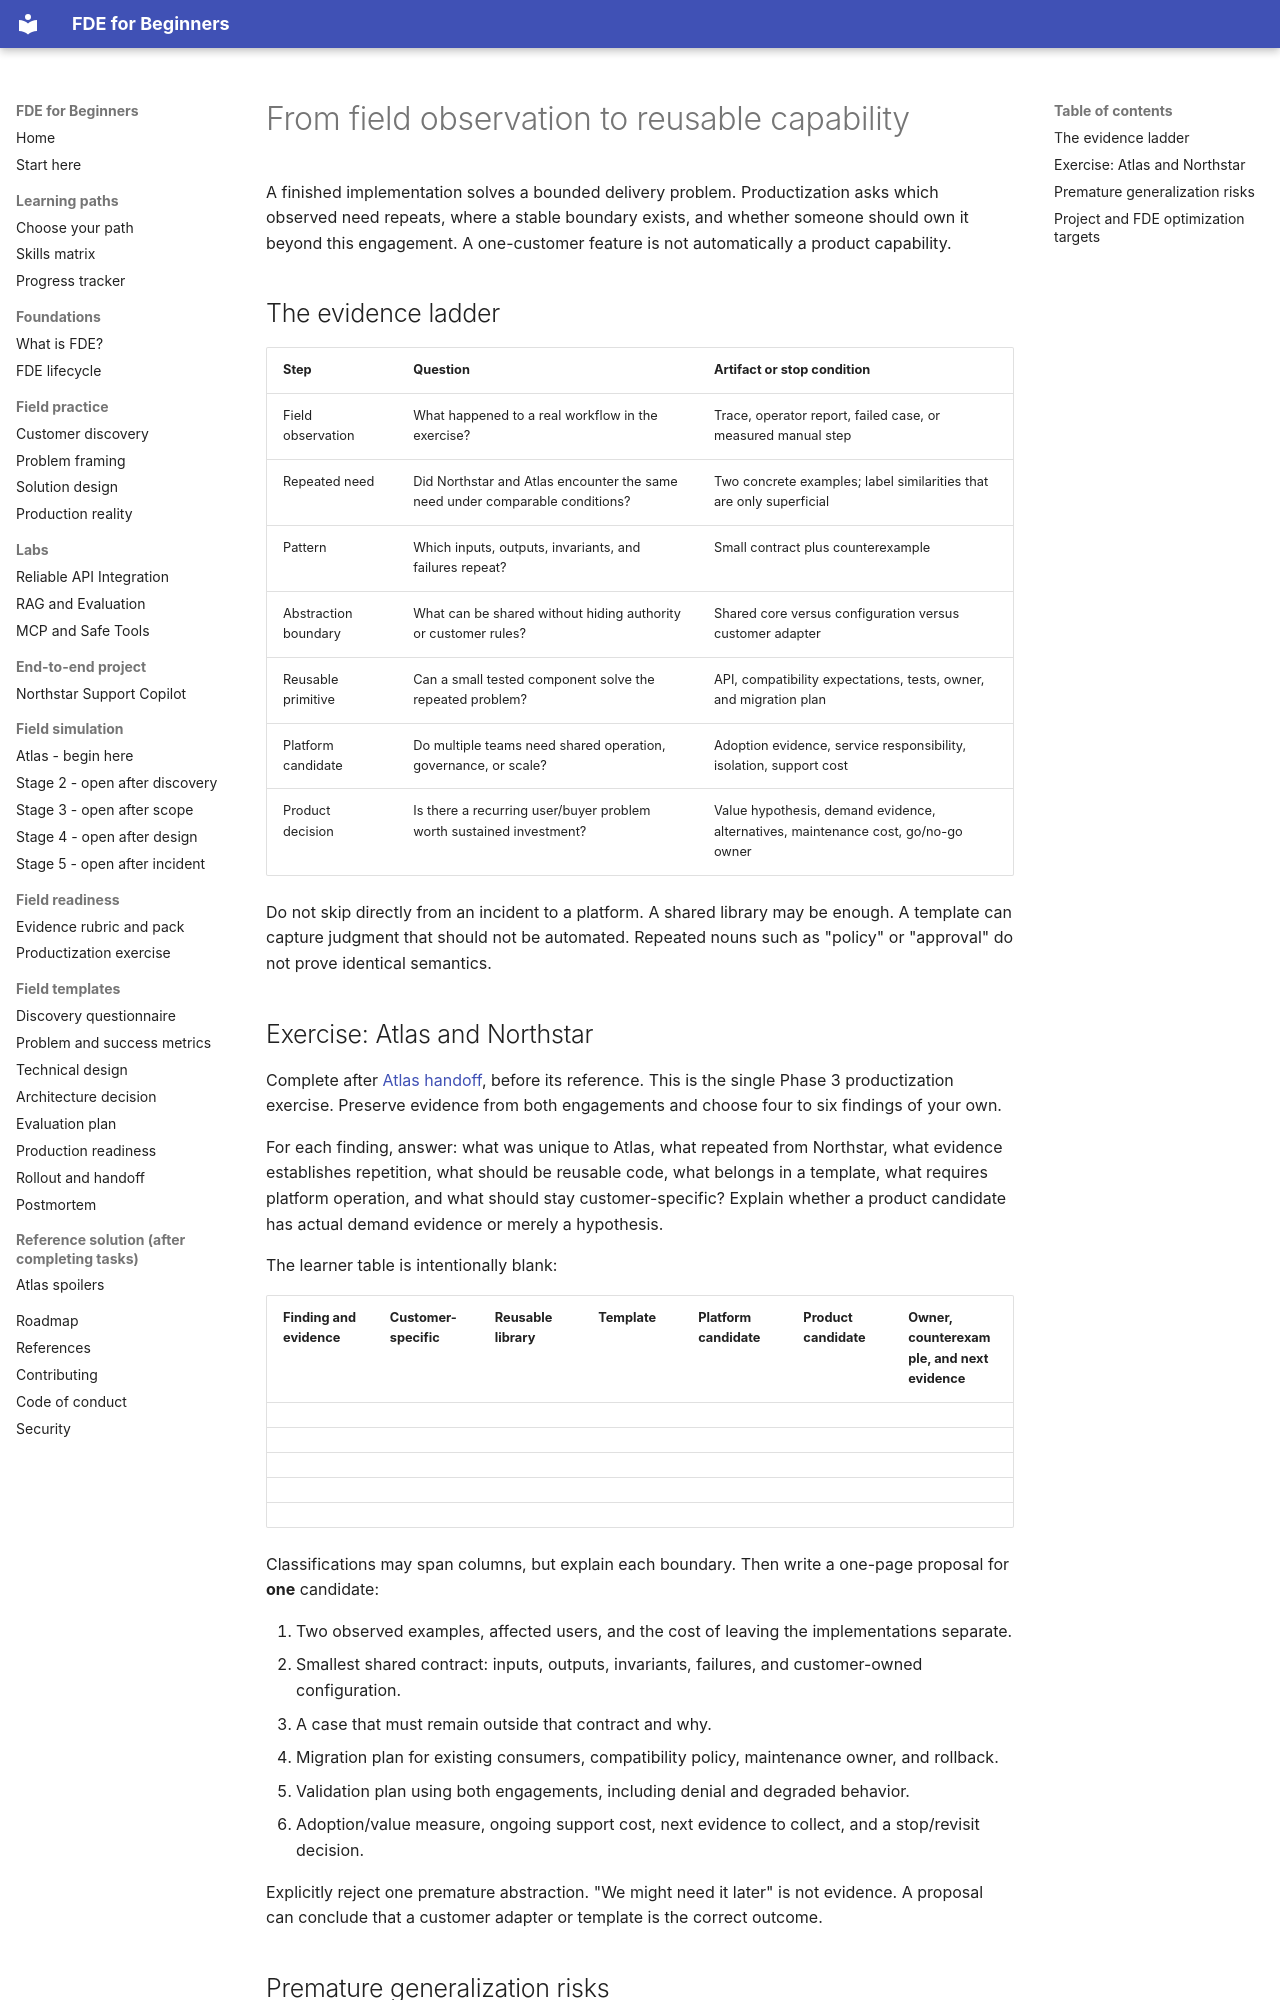

repository: ravikiranpagidi/fde-for-beginners · page: field/productization/index.html · generator: mkdocs

# From field observation to reusable capability

A finished implementation solves a bounded delivery problem. Productization asks which observed need repeats, where a stable boundary exists, and whether someone should own it beyond this engagement. A one-customer feature is not automatically a product capability.

## The evidence ladder

| Step | Question | Artifact or stop condition |
| --- | --- | --- |
| Field observation | What happened to a real workflow in the exercise? | Trace, operator report, failed case, or measured manual step |
| Repeated need | Did Northstar and Atlas encounter the same need under comparable conditions? | Two concrete examples; label similarities that are only superficial |
| Pattern | Which inputs, outputs, invariants, and failures repeat? | Small contract plus counterexample |
| Abstraction boundary | What can be shared without hiding authority or customer rules? | Shared core versus configuration versus customer adapter |
| Reusable primitive | Can a small tested component solve the repeated problem? | API, compatibility expectations, tests, owner, and migration plan |
| Platform candidate | Do multiple teams need shared operation, governance, or scale? | Adoption evidence, service responsibility, isolation, support cost |
| Product decision | Is there a recurring user/buyer problem worth sustained investment? | Value hypothesis, demand evidence, alternatives, maintenance cost, go/no-go owner |

Do not skip directly from an incident to a platform. A shared library may be enough. A template can capture judgment that should not be automated. Repeated nouns such as "policy" or "approval" do not prove identical semantics.

## Exercise: Atlas and Northstar

Complete after [Atlas handoff](../../simulation/atlas-logistics/05-handoff.md), before its reference. This is the single Phase 3 productization exercise. Preserve evidence from both engagements and choose four to six findings of your own.

For each finding, answer: what was unique to Atlas, what repeated from Northstar, what evidence establishes repetition, what should be reusable code, what belongs in a template, what requires platform operation, and what should stay customer-specific? Explain whether a product candidate has actual demand evidence or merely a hypothesis.

The learner table is intentionally blank:

| Finding and evidence | Customer-specific | Reusable library | Template | Platform candidate | Product candidate | Owner, counterexample, and next evidence |
| --- | --- | --- | --- | --- | --- | --- |
| | | | | | | |
| | | | | | | |
| | | | | | | |
| | | | | | | |
| | | | | | | |

Classifications may span columns, but explain each boundary. Then write a one-page proposal for **one** candidate:

1. Two observed examples, affected users, and the cost of leaving the implementations separate.
2. Smallest shared contract: inputs, outputs, invariants, failures, and customer-owned configuration.
3. A case that must remain outside that contract and why.
4. Migration plan for existing consumers, compatibility policy, maintenance owner, and rollback.
5. Validation plan using both engagements, including denial and degraded behavior.
6. Adoption/value measure, ongoing support cost, next evidence to collect, and a stop/revisit decision.

Explicitly reject one premature abstraction. "We might need it later" is not evidence. A proposal can conclude that a customer adapter or template is the correct outcome.
